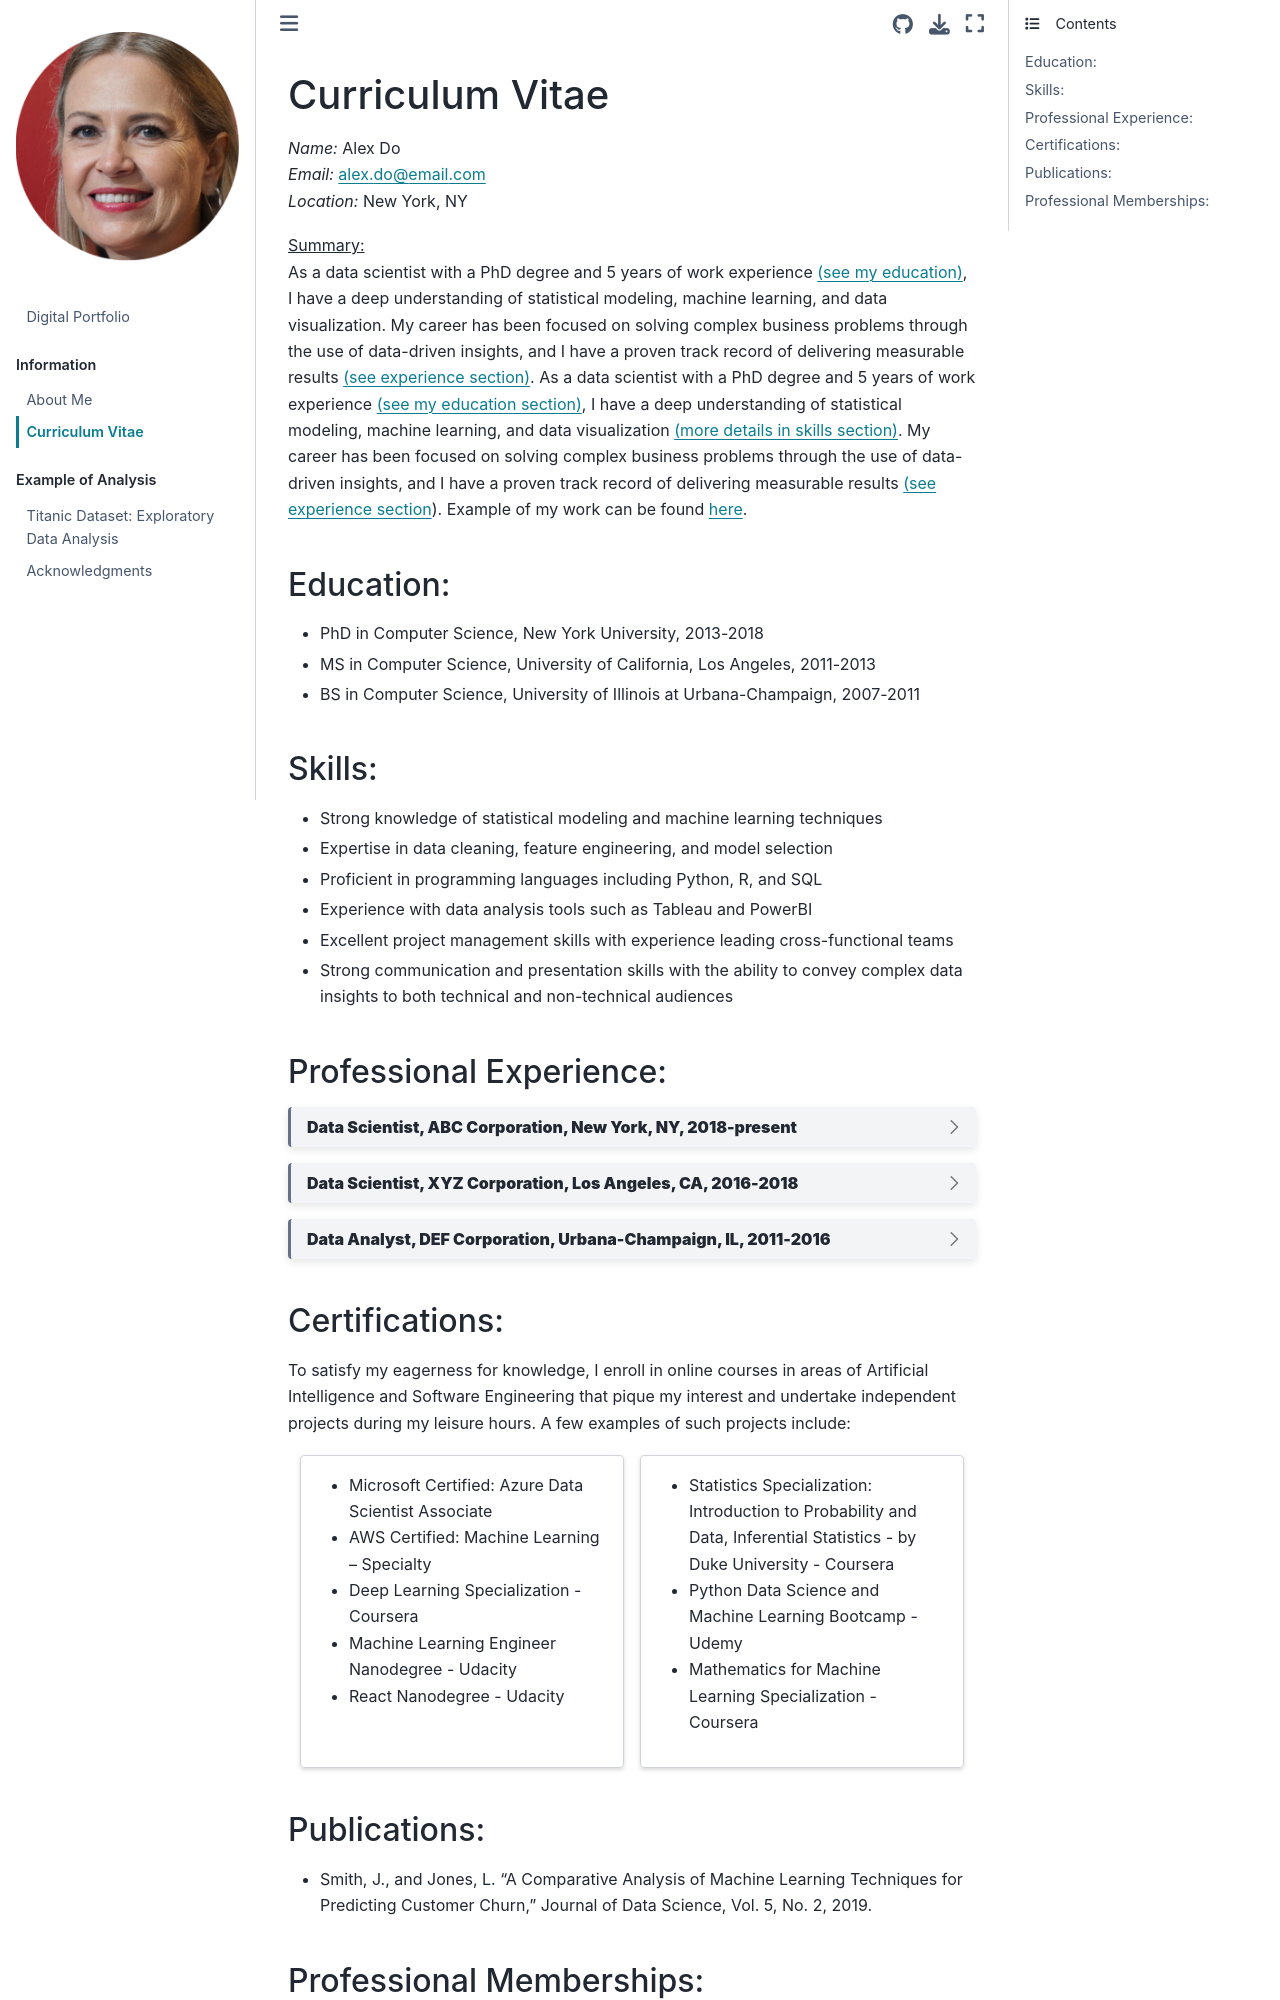

repository: MaSYVR/digital-portfolio · page: cv.html · generator: jekyll

# Curriculum Vitae

*Name:* Alex Do  
*Email:* alex.do@email.com  
*Location:* New York, NY  

<u>Summary:</u>  
As a data scientist with a PhD degree and 5 years of work experience [(see my education)](education-label), I have a deep understanding of statistical modeling, machine learning, and data visualization. My career has been focused on solving complex business problems through the use of data-driven insights, and I have a proven track record of delivering measurable results [(see experience section)](experience-label). As a data scientist with a PhD degree and 5 years of work experience [(see my education section)](education-label), I have a deep understanding of statistical modeling, machine learning, and data visualization [(more details in skills section)](skills-label). My career has been focused on solving complex business problems through the use of data-driven insights, and I have a proven track record of delivering measurable results [(see experience section](experience-label)). Example of my work can be found {doc}`here <analysis_example>`.

(education-label)=
## Education:
* PhD in Computer Science, New York University, 2013-2018
* MS in Computer Science, University of California, Los Angeles, 2011-2013
* BS in Computer Science, University of Illinois at Urbana-Champaign, 2007-2011

(skills-label)=
## Skills:
* Strong knowledge of statistical modeling and machine learning techniques
* Expertise in data cleaning, feature engineering, and model selection
* Proficient in programming languages including Python, R, and SQL
* Experience with data analysis tools such as Tableau and PowerBI
* Excellent project management skills with experience leading cross-functional teams
* Strong communication and presentation skills with the ability to convey complex data insights to both technical and non-technical audiences

(experience-label)=
## Professional Experience:
```{dropdown} **Data Scientist, ABC Corporation, New York, NY, 2018-present**
* Lead data scientist for a team of five data scientists working on projects in finance, healthcare, and retail industries
* Developed machine learning models to predict customer churn and identify upsell opportunities for a retail client, resulting in a 20% increase in revenue
* Created a dashboard to visualize customer engagement metrics for a healthcare client, resulting in a 15% increase in patient satisfaction scores
* Conducted data analysis and provided recommendations to executive leadership on strategic initiatives
* Mentored junior data scientists on best practices for data analysis and machine learning
```

```{dropdown} **Data Scientist, XYZ Corporation, Los Angeles, CA, 2016-2018**
* Conducted data analysis to identify opportunities for cost savings in the supply chain, resulting in a 10% reduction in supply chain costs
* Developed machine learning models to predict customer behavior for a financial client, resulting in a 25% increase in loan approvals
* Created a dashboard to visualize key performance metrics for a marketing campaign, resulting in a 30% increase in conversions
* Collaborated with cross-functional teams to develop and implement data-driven solutions
```

```{dropdown} **Data Analyst, DEF Corporation, Urbana-Champaign, IL, 2011-2016**
* Conducted data analysis to identify opportunities for process improvement in manufacturing operations
* Created reports and dashboards to visualize key performance metrics for executive leadership
* Collaborated with cross-functional teams to implement process improvements
```
